12-way image classification set "NN_Dataset" from GitHub (Lastopia/COMP9517-Arcadia); label vocabulary: ants, bees, beetles, caterpillars, earthworms, earwigs, grasshoppers, moths, slugs, snails, wasps, weevils.

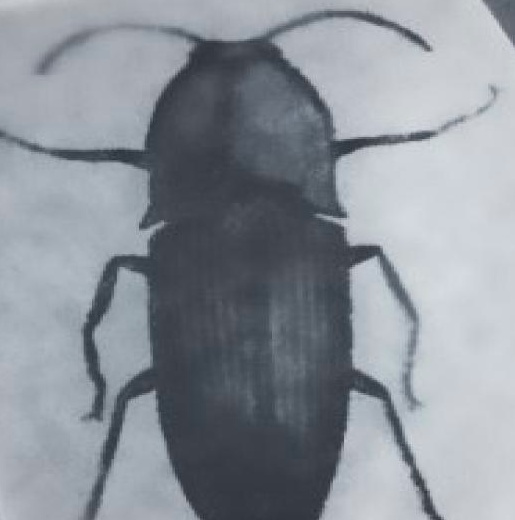
Label: beetles

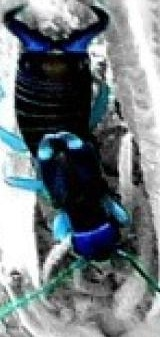
Label: earwigs

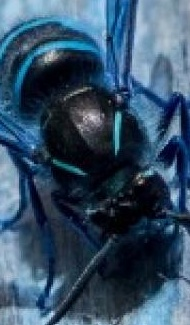
Label: wasps

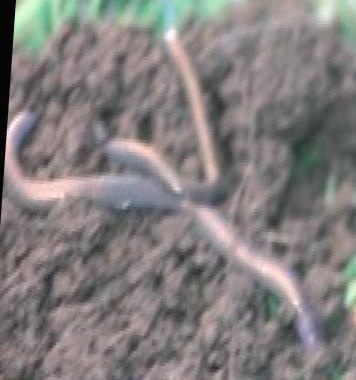
Label: earthworms

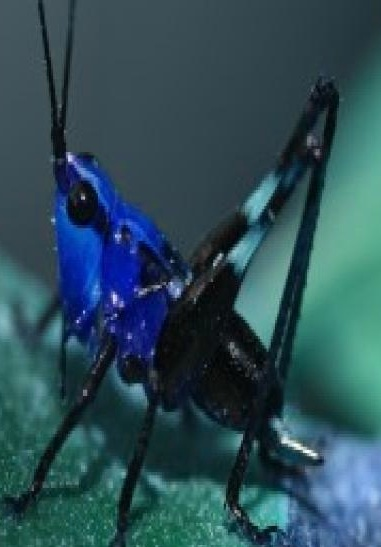
Label: grasshoppers
